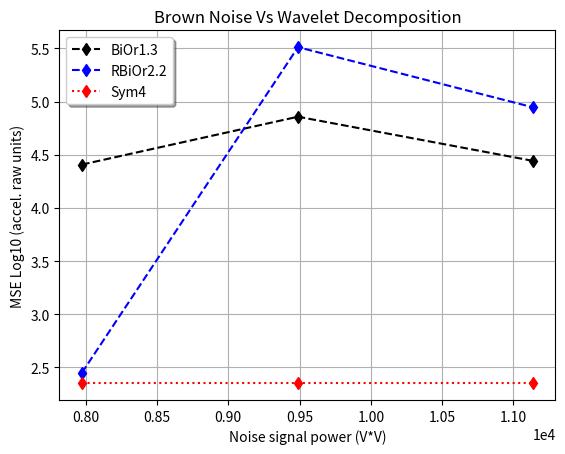

Write Python code to recreate this figure.
"""
Script for plotting the data. The plotted points has been manually extracted
from the simulation stats files. This should be automated in a near future.
"""
import matplotlib.pyplot as plt
import math

def plot_ratio_versus_mse():
    plt.close()

    db3_bytes = [1979199, 984154, 476231, 232624, 119857]
    db3_ratio = [3913906.0/bytes for bytes in db3_bytes]
    db3_mse = [135.3038, 138.25817, 226.73653, 378.79831, 22082.098355]
    db3_mse_log = [math.log10(mse) for mse in db3_mse]
    plt.plot(db3_ratio, db3_mse_log, 'k--d', label='DB3 wavelet')

    haar_bytes = [1978558, 893775, 476149, 232244, 119795]
    haar_ratio = [3913906.0/bytes for bytes in haar_bytes]
    haar_mse = [41.97500, 123.8325830, 384.3810070, 558.2101109, 22083.299518]
    haar_mse_log = [math.log10(mse) for mse in haar_mse]
    plt.plot(haar_ratio, haar_mse_log, 'k:d', label='Haar wavelet')

    sym4_bytes = [1979143, 984227, 476370, 232739, 119874]
    sym4_ratio = [3913906.0/bytes for bytes in sym4_bytes]
    sym4_mse = [133.635628, 134.68086, 224.993069, 371.410950, 22539.549]
    sym4_mse_log = [math.log10(mse) for mse in sym4_mse]
    plt.plot(sym4_ratio, sym4_mse_log, 'k-d', label='Sym4 wavelet')

    legend = plt.legend(loc='upper center', shadow=True)

    plt.xlabel('Compression ratio (n.u.)')
    plt.ylabel('MSE Log10 (accel. raw units)')
    plt.title('Compression Analysis')
    plt.grid()
    plt.savefig('wavelet_compression_ratio_log_mse.png')


def plot_mse_versus_white_noise():
    plt.close()

    # n_mean = 0.0
    # n_dev = 0.15, 0.25, 0.35
    # gauss_noise = np.random.normal(n_mean, n_dev, data_len)
    # noise_power = np.sum(np.square(gauss_noise))
    white_noise_power = [3652.45664, 10227.6732099, 19891.190353]
    #white_noise_power = [format(power, "1.2E") for power in white_noise_power]

    bior1_3_mse = [270.0524425, 3681.5748, 898111.5114]
    bior1_3_mse_log = [math.log10(mse) for mse in bior1_3_mse]
    plt.plot(white_noise_power, bior1_3_mse_log, 'k--d', label='BiOr1.3')

    haar_mse = [384.381007, 7516.31693, 948304.224143]
    haar_mse_log = [math.log10(mse) for mse in haar_mse]
    plt.plot(white_noise_power, haar_mse_log, 'k:d', label='Haar')

    db3_mse = [226.7365, 13985.2452214, 1115247.784]
    db3_mse_log = [math.log10(mse) for mse in db3_mse]
    plt.plot(white_noise_power, db3_mse_log, 'k-d', label='Db3')

    rbio2_2_mse = [282.3072719, 4395.8359, 1215528.566568]
    rbio2_2_mse_log = [math.log10(mse) for mse in rbio2_2_mse]
    plt.plot(white_noise_power, rbio2_2_mse_log, 'b--d', label='RBiOr2.2')

    sym4_mse = [224.99306, 641.740627, 326215.0037]
    sym4_mse_log = [math.log10(mse) for mse in sym4_mse]
    plt.plot(white_noise_power, sym4_mse_log, 'r:d', label='Sym4')

    legend = plt.legend(loc='upper left', shadow=True)

    plt.xlabel('Noise signal power (V*V)')
    plt.ylabel('MSE Log10 (accel. raw units)')
    plt.ticklabel_format(style='sci', axis='x', scilimits=(0,0))
    plt.title('White Noise Vs Wavelet Decomposition')
    plt.grid()
    plt.savefig('white_noise_vs_wav_decomp.png')


def plot_mse_versus_pink_noise():
    plt.close()

    # n_mean = 0.0
    # n_dev = 0.15, 0.25, 0.35
    # state = np.random.RandomState()
    # uneven = N % 2
    # uneven = data_len % 2
    # N = data_len
    # X = state.randn(N // 2 + 1 + uneven) + 1j * state.randn(N // 2 + 1 + uneven)
    # S = np.sqrt(np.arange(len(X)) + 1.)
    # y = (np.fft.irfft(X / S)).real
    # if uneven:
    #     y = y[:-1]
    # pink_noise = np.add((y / max(y) * (1 + n_dev)), n_mean)
    # pink_power = np.sum(np.square(pink_noise))

    pink_noise_power = [13275.95523, 15685.20230, 18295.219968]
    #pink_noise_power = [format(power, "1.2E") for power in pink_noise_power]

    bior1_3_mse = [270.05244258, 635.016655, 45101.0914384]
    bior1_3_mse_log = [math.log10(mse) for mse in bior1_3_mse]
    plt.plot(pink_noise_power, bior1_3_mse_log, 'k--d', label='BiOr1.3')

    haar_mse = [384.3810030, 88968.934166, 566807.71666]
    haar_mse_log = [math.log10(mse) for mse in haar_mse]
    plt.plot(pink_noise_power, haar_mse_log, 'k:d', label='Haar')

    db3_mse = [6840.9296, 27035.46244, 19858.054628]
    db3_mse_log = [math.log10(mse) for mse in db3_mse]
    plt.plot(pink_noise_power, db3_mse_log, 'k-d', label='Db3')

    rbio2_2_mse = [1921.644648, 59571.10770, 33276.65120]
    rbio2_2_mse_log = [math.log10(mse) for mse in rbio2_2_mse]
    plt.plot(pink_noise_power, rbio2_2_mse_log, 'b--d', label='RBiOr2.2')

    sym4_mse = [6986.9234300, 16470.96655, 72354.86996]
    sym4_mse_log = [math.log10(mse) for mse in sym4_mse]
    plt.plot(pink_noise_power, sym4_mse_log, 'r:d', label='Sym4')

    legend = plt.legend(loc='upper left', shadow=True)

    plt.xlabel('Noise signal power (V*V)')
    plt.ylabel('MSE Log10 (accel. raw units)')
    plt.ticklabel_format(style='sci', axis='x', scilimits=(0,0))
    plt.title('Pink Noise Vs Wavelet Decomposition')
    plt.grid()
    plt.savefig('pink_noise_vs_wav_decomp.png')


def plot_mse_versus_brown_noise():
    plt.close()

    # n_mean = 0.0
    # n_dev = 0.15, 0.25, 0.35
    # state = np.random.RandomState()  # if state is None else state
    # uneven = N % 2
    # X = state.randn(N // 2 + 1 + uneven) + 1j * state.randn(N // 2 + 1 + uneven)
    # S = (np.arange(len(X)) + 1)  # Filter
    # y = (np.fft.irfft(X / S)).real
    # if uneven:
    #     y = y[:-1]
    # brown_noise = np.add((y / max(y) * n_dev), n_mean)
    # brown_power = np.sum(np.square(brown_noise))

    brown_noise_power = [7973.436719, 9489.0486581, 11136.4529390]
    #pink_noise_power = [format(power, "1.2E") for power in brown_noise_power]

    bior1_3_mse = [25565.26892, 72050.1661, 27711.7207833]
    bior1_3_mse_log = [math.log10(mse) for mse in bior1_3_mse]
    plt.plot(brown_noise_power, bior1_3_mse_log, 'k--d', label='BiOr1.3')

    rbio2_2_mse = [282.3072719, 324689.12853, 88390.87261]
    rbio2_2_mse_log = [math.log10(mse) for mse in rbio2_2_mse]
    plt.plot(brown_noise_power, rbio2_2_mse_log, 'b--d', label='RBiOr2.2')

    sym4_mse = [224.993069, 224.993069, 224.993069]
    sym4_mse_log = [math.log10(mse) for mse in sym4_mse]
    plt.plot(brown_noise_power, sym4_mse_log, 'r:d', label='Sym4')

    legend = plt.legend(loc='upper left', shadow=True)

    plt.xlabel('Noise signal power (V*V)')
    plt.ylabel('MSE Log10 (accel. raw units)')
    plt.ticklabel_format(style='sci', axis='x', scilimits=(0,0))
    plt.title('Brown Noise Vs Wavelet Decomposition')
    plt.grid()
    plt.savefig('brown_noise_vs_wav_decomp.png')

plot_mse_versus_brown_noise()
